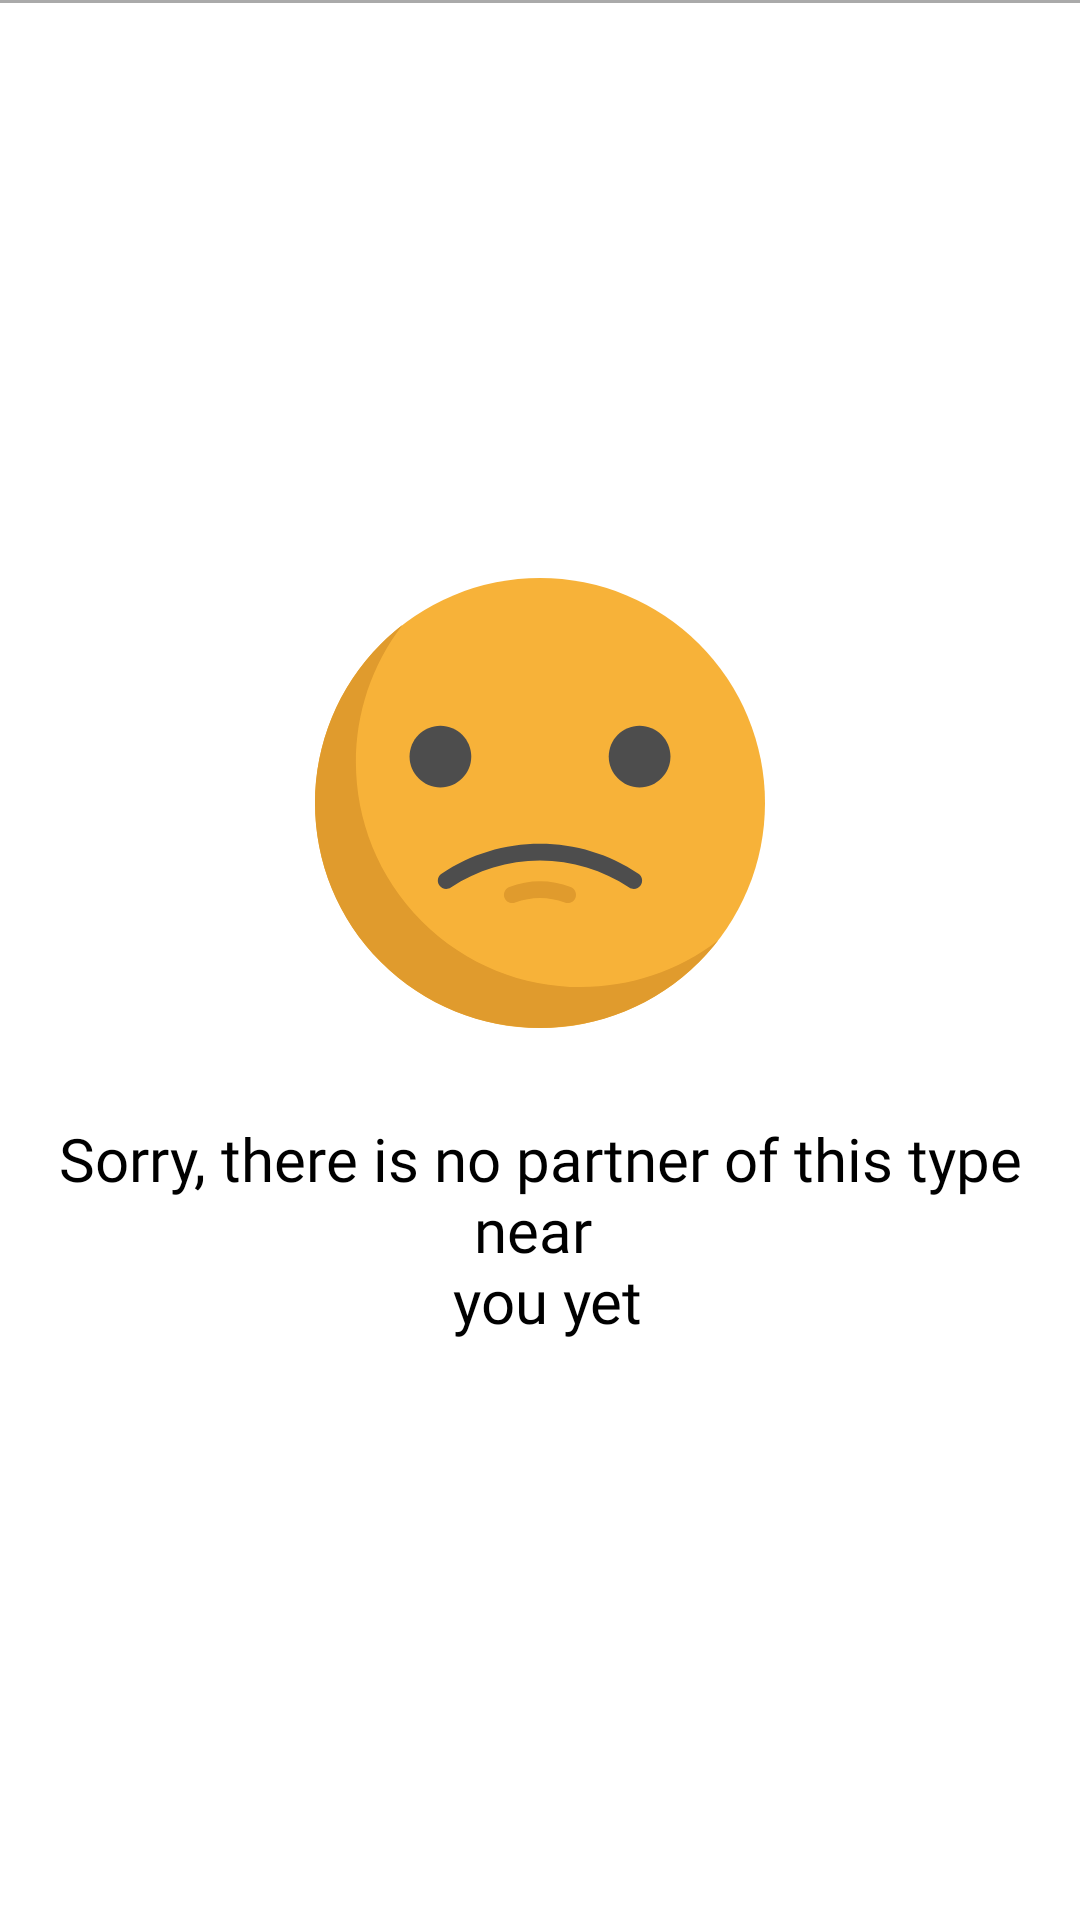

Layout XML and referenced resources for this Android screen:
<!-- AndroidManifest.xml: application theme Theme.VoloCustomer -->
<!-- res/layout/fragment_no_partners.xml -->
<?xml version="1.0" encoding="utf-8"?>
<RelativeLayout xmlns:android="http://schemas.android.com/apk/res/android"
    xmlns:tools="http://schemas.android.com/tools"
    android:layout_width="match_parent"
    android:background="@color/white"
    android:layout_height="match_parent"
    tools:context=".NoPartnersFragment">

    <View
        android:layout_marginBottom="5dp"
        android:background="@android:color/darker_gray"
        android:layout_width="match_parent"
        android:layout_height="1dp"/>


    <LinearLayout
        android:layout_centerInParent="true"
        android:orientation="vertical"
        android:layout_width="wrap_content"
        android:layout_height="wrap_content">

        <ImageView
            android:layout_marginTop="10dp"
            android:id="@+id/sorry_image"
            android:layout_gravity="center"
            android:layout_width="150dp"
            android:layout_height="150dp"
            android:src="@drawable/ic_sorry"
            android:contentDescription="@string/sad_image" />


        <TextView
            android:layout_marginTop="20dp"
            android:textColor="@color/black"
            android:fontFamily="@font/roboto_medium"
            android:padding="10dp"
            android:textSize="20sp"
            android:textAlignment="center"
            android:text="@string/sorry_message"
            android:layout_width="wrap_content"
            android:layout_height="wrap_content"/>

    </LinearLayout>



</RelativeLayout>
<!-- resources referenced by this layout -->
<resources>
  <color name="black">#FF000000</color>
  <color name="white">#FFFFFFFF</color>
  <!-- drawable ic_sorry (drawable) -->
  <vector xmlns:android="http://schemas.android.com/apk/res/android"
      android:width="512.009dp"
      android:height="512.009dp"
      android:viewportWidth="512.009"
      android:viewportHeight="512.009">
    <path
        android:pathData="M256.004,256.004m-256.004,0a256.004,256.004 0,1 1,512.008 0a256.004,256.004 0,1 1,-512.008 0"
        android:fillColor="#F7B239"/>
    <path
        android:pathData="M121.499,390.501C29.407,298.407 22.15,153.608 99.723,53.204c-8.593,6.638 -16.861,13.895 -24.743,21.777c-99.974,99.974 -99.974,262.065 0,362.038s262.065,99.974 362.038,0c7.881,-7.881 15.138,-16.15 21.777,-24.743C358.392,489.85 213.593,482.593 121.499,390.501z"
        android:fillColor="#E09B2D"/>
    <path
        android:pathData="M287.513,369.876c-1.126,0 -2.27,-0.201 -3.383,-0.626c-18.404,-7.028 -37.86,-7.027 -56.259,0c-4.891,1.867 -10.378,-0.583 -12.249,-5.481c-1.87,-4.896 0.585,-10.379 5.481,-12.249c22.828,-8.716 46.964,-8.717 69.795,0c4.896,1.87 7.351,7.353 5.481,12.249C294.935,367.552 291.334,369.876 287.513,369.876z"
        android:fillColor="#E09B2D"/>
    <path
        android:pathData="M368.039,336.523c-33.142,-22.293 -71.884,-34.077 -112.037,-34.077s-78.894,11.784 -112.037,34.077c-4.35,2.925 -5.503,8.821 -2.578,13.169c2.926,4.348 8.819,5.502 13.169,2.577c30.001,-20.179 65.08,-30.846 101.447,-30.846s71.446,10.667 101.447,30.846c1.624,1.093 3.465,1.617 5.287,1.617c3.053,0 6.05,-1.471 7.882,-4.194C373.543,345.343 372.389,339.448 368.039,336.523z"
        android:fillColor="#4D4D4D"/>
    <path
        android:pathData="M177.781,203.232c0,-19.358 -15.749,-35.107 -35.107,-35.107s-35.107,15.749 -35.107,35.107s15.749,35.107 35.107,35.107S177.781,222.59 177.781,203.232z"
        android:fillColor="#4D4D4D"/>
    <path
        android:pathData="M369.326,168.125c-19.358,0 -35.107,15.749 -35.107,35.107s15.749,35.107 35.107,35.107s35.107,-15.749 35.107,-35.107S388.684,168.125 369.326,168.125z"
        android:fillColor="#4D4D4D"/>
  </vector>
  <string name="sad_image">sad image</string>
  <string name="sorry_message">Sorry, there is no partner of this type near \n you yet</string>
  <style name="Theme.VoloCustomer" parent="Theme.MaterialComponents.Light.NoActionBar">
          
          <item name="colorPrimary">@color/primary</item>
          <item name="colorPrimaryVariant">@color/purple_700</item>
          <item name="colorOnPrimary">@color/font_dark</item>
          
          <item name="colorSecondary">@color/secondary</item>
          <item name="colorSecondaryVariant">@color/teal_700</item>
          <item name="colorOnSecondary">@color/white</item>
          
          <item name="android:statusBarColor" tools:targetApi="l">?attr/colorSecondary</item>
      </style>
  <color name="primary">#F7CE45</color>
  <color name="purple_700">#FF3700B3</color>
  <color name="font_dark">#000000</color>
  <color name="secondary">#212121</color>
  <color name="teal_700">#FF018786</color>
</resources>
